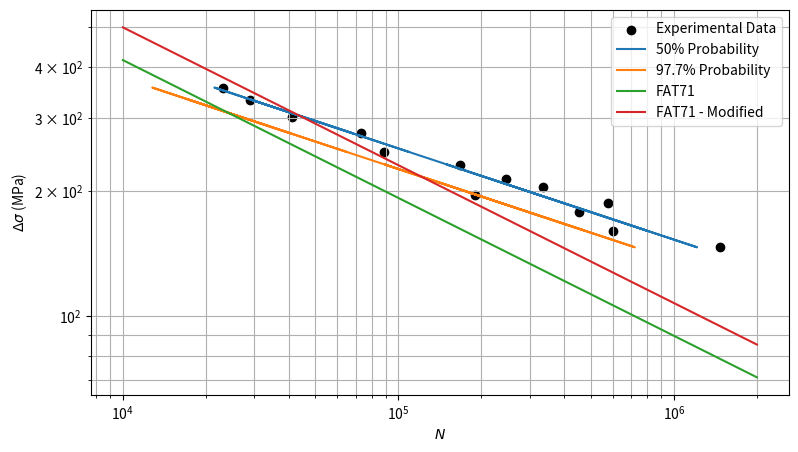
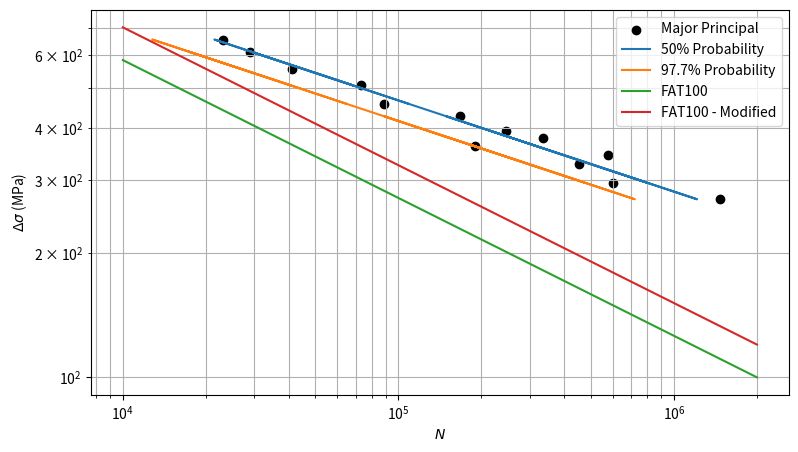
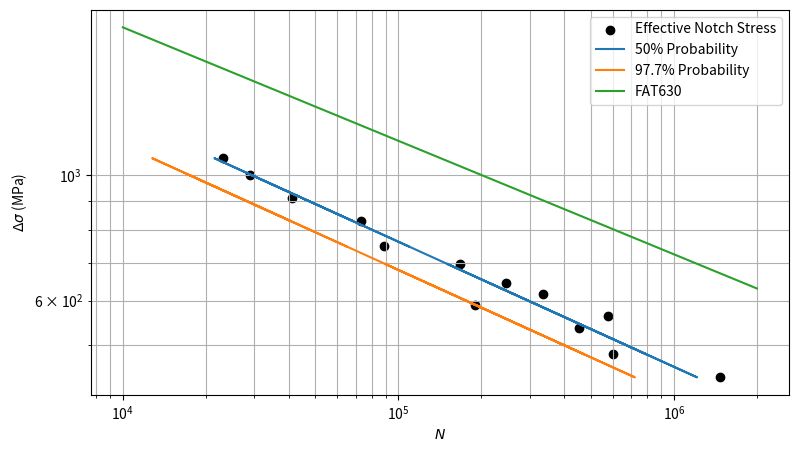

Reproduce these figures in Python, in order.
# weld 1st ass
import numpy as np
from matplotlib import pyplot as plt

#kN
Fm = np.array([28.2, 37.6, 34.2, 31.2, 40.2, 22.1, 18.1, 20.1, 21.1, 26.2, 16.5, 23.2, 24.2])
Fa = np.array([27.9, 37.3, 33.9, 30.9, 39.9, 22, 18, 20, 21, 26, 16.4, 23, 24])


N = np.array([89000, 29000, 41000, 73000, 23000, 190000, 603000, 453000, 575000, 167000, 1470000, 335000, 246000])


### NOMINAL

Fmin = Fm - Fa
Fmax = Fm + Fa

t = 2.24 # mm
l = 50 # mm
aw = 1.6 # mm
A = 223.983 # mm^2

smin = Fmin/A * 1000 # MPa
smax = Fmax/A *1000 # MPa

Ds = smax - smin


x_hat = np.log10(Ds)
y_hat = np.log10(N)
nn = len(x_hat)
#statistical
x_ = np.mean(x_hat)
y_ = np.mean(y_hat)

x2 = x_hat**2
y2 = y_hat**2
xy = x_hat*y_hat

# y^
b = (sum(xy)-sum(x_hat)*sum(y_hat)/nn)/(sum(x2)-nn*x_**2)
a = sum(y_hat)/nn -b * sum(x_hat)/nn

y_pred = a + b*x_hat
N_pred = 10**y_pred

yx_ = y_hat + b*(x_ - x_hat)
yx_y2 = (yx_ - y_)**2

sigma = np.sqrt(sum(yx_y2)/nn)

# 97.7%
y977 = y_pred - 2.27*sigma
N977 = 10**(y977)



### STRUCTURAL HOT SPOT 

## measured at 0.4t and 1.0t -> shs = [s_at_0.4t, s_at_1.0t]
## shs = 1.67*s_0.4t - 0.67*s_1.0t

# normal x

shs100_comp = np.array([9.679E-2, 2.892E-2])    # 0
shs200_comp = np.array([1.936E-1, 5.785E-2])    # 1
shs300_comp = np.array([2.904E-1, 8.677E-2])    # 2
shs32900_comp = np.array([3.184e+1, 9.516])     # 3
shs36100_comp = np.array([3.494E+1, 1.044E+1])  # 4
shs40100_comp = np.array([3.881E+1, 1.16E+1])   # 5
shs42100_comp = np.array([4.075E+1, 1.218E+1])  # 6
shs44100_comp = np.array([4.268E+1, 1.276E+1])  # 7
shs46200_comp = np.array([4.472E+1, 1.336E+1])  # 8
shs48200_comp = np.array([4.665E+1, 1.394E+1])  # 9
shs52200_comp = np.array([5.052E+1, 1.510E+1])  # 10
shs56100_comp = np.array([5.43E+1, 1.623E+1])   # 11
shs62100_comp = np.array([6.01E+1, 1.796E+1])   # 12
shs68100_comp = np.array([6.591E+1, 1.97E+1])   # 13
shs74900_comp = np.array([7.249E+1, 2.166E+1])  # 14
shs80100_comp = np.array([7.753E+1, 2.317E+1])  # 15

shs_full = np.array((shs100_comp,shs200_comp,shs300_comp,shs32900_comp,shs36100_comp,shs40100_comp,shs42100_comp,shs44100_comp,shs46200_comp,shs48200_comp,shs52200_comp,shs56100_comp,shs62100_comp,shs68100_comp,shs74900_comp,shs80100_comp))

shs=[]
for i in range(0,len(shs_full)):
    shs_extrap = 1.67*shs_full[i,0]-0.67*shs_full[i,1]
    shs.append(shs_extrap)

shs_idx = np.array(([2,11],[2,14],[2,13],[2,12],[2,15],[0,7],[0,4],[0,5],[0,6],[1,10],[0,3],[1,8],[1,9]))

Ds_shs = []
for j in range(0,len(shs_idx)):
    Ds_shs.append(shs[shs_idx[j,1]]-shs[shs_idx[j,0]]) 



# major principal
shs100_comp2 = np.array([7.342e-1, 6.038e-1])    # 0
shs200_comp2 = 2*shs100_comp2 # 1
shs300_comp2 = 3*shs100_comp2    # 2
shs32900_comp2 = 329*shs100_comp2     # 3
shs36100_comp2 = 361*shs100_comp2  # 4
shs40100_comp2 = 401*shs100_comp2   # 5
shs42100_comp2 = 421*shs100_comp2  # 6
shs44100_comp2 = 441*shs100_comp2  # 7
shs46200_comp2 = 462*shs100_comp2  # 8
shs48200_comp2 = 482*shs100_comp2  # 9
shs52200_comp2 = 522*shs100_comp2  # 10
shs56100_comp2 = 561*shs100_comp2   # 11
shs62100_comp2 = 621*shs100_comp2   # 12
shs68100_comp2 = 681*shs100_comp2   # 13
shs74900_comp2 = 749*shs100_comp2  # 14
shs80100_comp2 = 801*shs100_comp2  # 15

shs_full2 = np.array((shs100_comp2,shs200_comp2,shs300_comp2,shs32900_comp2,shs36100_comp2,shs40100_comp2,shs42100_comp2,shs44100_comp2,shs46200_comp2,shs48200_comp2,shs52200_comp2,shs56100_comp2,shs62100_comp2,shs68100_comp2,shs74900_comp2,shs80100_comp2))

shs2=[]
for i in range(0,len(shs_full2)):
    shs_extrap2 = 1.67*shs_full2[i,0]-0.67*shs_full2[i,1]
    shs2.append(shs_extrap2)

shs_idx2 = np.array(([2,11],[2,14],[2,13],[2,12],[2,15],[0,7],[0,4],[0,5],[0,6],[1,10],[0,3],[1,8],[1,9]))

Ds_shs2 = []
for j in range(0,len(shs_idx2)):
    Ds_shs2.append(shs2[shs_idx2[j,1]]-shs2[shs_idx2[j,0]]) 


# # statistics
x_hat_shs = np.log10(Ds_shs2)
nn_shs = len(x_hat_shs)
#statistical
x_shs_ = np.mean(x_hat_shs)

x2_shs = x_hat_shs**2

xy_shs = x_hat_shs*y_hat

# y^
b_shs = (sum(xy_shs)-sum(x_hat_shs)*sum(y_hat)/nn_shs)/(sum(x2_shs)-nn_shs*x_shs_**2)
a_shs = sum(y_hat)/nn_shs - b_shs * sum(x_hat_shs)/nn_shs

y_pred_shs = a_shs + b_shs*x_hat_shs
N_pred_shs = 10**y_pred_shs

yx_shs_ = y_hat + b_shs*(x_shs_ - x_hat_shs)
yx_y2_shs = (yx_shs_ - y_)**2

sigma_shs = np.sqrt(sum(yx_y2_shs)/nn_shs)

# 97.7%
y977_shs = y_pred_shs - 2.27*sigma_shs
N977_shs = 10**(y977_shs)




### effective notch
# synt egk
Kt = 3
Ds_ens = Ds * Kt

# # statistics
x_hat_ens = np.log10(Ds_ens)
nn_ens = len(x_hat_ens)
#statistical
x_ens_ = np.mean(x_hat_ens)

x2_ens = x_hat_ens**2

xy_ens = x_hat_ens*y_hat

# y^
b_ens = (sum(xy_ens)-sum(x_hat_ens)*sum(y_hat)/nn_ens)/(sum(x2_ens)-nn_ens*x_ens_**2)
a_ens = sum(y_hat)/nn_ens - b_ens * sum(x_hat_ens)/nn_ens

y_pred_ens = a_ens + b_ens*x_hat_ens
N_pred_ens = 10**y_pred_ens

yx_ens_ = y_hat + b_ens*(x_ens_ - x_hat_ens)
yx_y2_ens = (yx_ens_ - y_)**2

sigma_ens = np.sqrt(sum(yx_y2_ens)/nn_ens)

# 97.7%
y977_ens = y_pred_ens - 2.27*sigma_ens
N977_ens = 10**(y977_ens)




### FAT


## Stress-Ratio factor
R = 0 # give


if R <-1:
    fR = 1.6
elif R>0.5:
    fR = 1
else:
    fR = -0.4*R + 1.2

## Wall thickness factor
# give n
n_thick = 0.3

if l/t<2:
    teff=t
else:
    teff=np.max([0.5*l,t])

# print(teff)

tref = 25
ft = (tref/teff)**n_thick


# print(ft*fR)

#FAT71 nominal
Ds_fat = 71 # MPa
m = 3 # Steel

Cfat = 2E6 * Ds_fat**m
fat71log = np.linspace(1e4,2e6)
fat71 = (Cfat/fat71log)**(1/m) 
fat71mod = (Cfat/fat71log)**(1/m) * ft *fR

#FATx hot-spot

# ref-assess
# at 100N
# shs_ref = 0.057
# shs_assess = shs2[0]

# # print(shs2[0])

# Ds_shs_fat = shs_ref/shs_assess * 100 # MPa
# Cfat_shs = 2E6 * Ds_shs_fat**m
# fatHSlog = np.linspace(1e4,2e6)
# fatHS = (Cfat_shs/fatHSlog)**(1/m) * ft * fR

C100 = 2E6 * 100**m
fat100log = np.linspace(1e4,2e6)
fat100mod = (C100/fat100log)**(1/m) * ft * fR
fat100 = (C100/fat100log)**(1/m)

# FAT 630 Effective Notch
meff = 5
C630 = 2E6 * 630**meff
fat630log = np.linspace(1e4,2e6)
fat630 = (C630/fat630log)**(1/meff)


# PLOT
# plt.figure(figsize=(8,5))
# plt.scatter(y_hat,x_hat)
# plt.plot(y_pred, x_hat)
# plt.plot(y977,x_hat)
# plt.grid()
# plt.show()

plt.figure(figsize=(9,5))
plt.grid(True, which='both')
plt.scatter(N, Ds, color = 'black')
plt.plot(N_pred,Ds)
plt.plot(N977, Ds)
plt.plot(fat71log,fat71)
plt.plot(fat71log,fat71mod)
plt.xscale('log')
plt.yscale('log')
plt.legend(['Experimental Data', '50% Probability', '97.7% Probability', 'FAT71', 'FAT71 - Modified'])
plt.xlabel(r"$N$")
plt.ylabel(r"$\Delta \sigma$ (MPa)")
plt.show()

plt.figure(figsize=(9,5))
plt.grid(True, which='both')
# plt.scatter(N, Ds_shs, color='black', label = "Normal to weld toe")
plt.scatter(N, Ds_shs2, color='black', label = "Major Principal")
plt.plot(N_pred_shs,Ds_shs2, label = "50% Probability")
plt.plot(N977_shs, Ds_shs2, label = "97.7% Probability")
plt.plot(fat100log,fat100, label = "FAT100")
plt.plot(fat100log,fat100mod, label = "FAT100 - Modified")
# plt.plot(fatHSlog,fatHS, label = "FAT" + str(round(Ds_shs_fat,2)))
plt.legend()
plt.xscale('log')
plt.yscale('log')
plt.xlabel(r"$N$")
plt.ylabel(r"$\Delta \sigma$ (MPa)")
plt.show()

plt.figure(figsize=(9,5))
plt.grid(True, which='both')
plt.scatter(N, Ds_ens, color='black', label = "Effective Notch Stress")
plt.plot(N_pred_ens,Ds_ens, label = "50% Probability")
plt.plot(N977_ens, Ds_ens, label = "97.7% Probability")
plt.plot(fat630log,fat630, label = "FAT630")
plt.legend()
plt.xscale('log')
plt.yscale('log')
plt.xlabel(r"$N$")
plt.ylabel(r"$\Delta \sigma$ (MPa)")
plt.show()